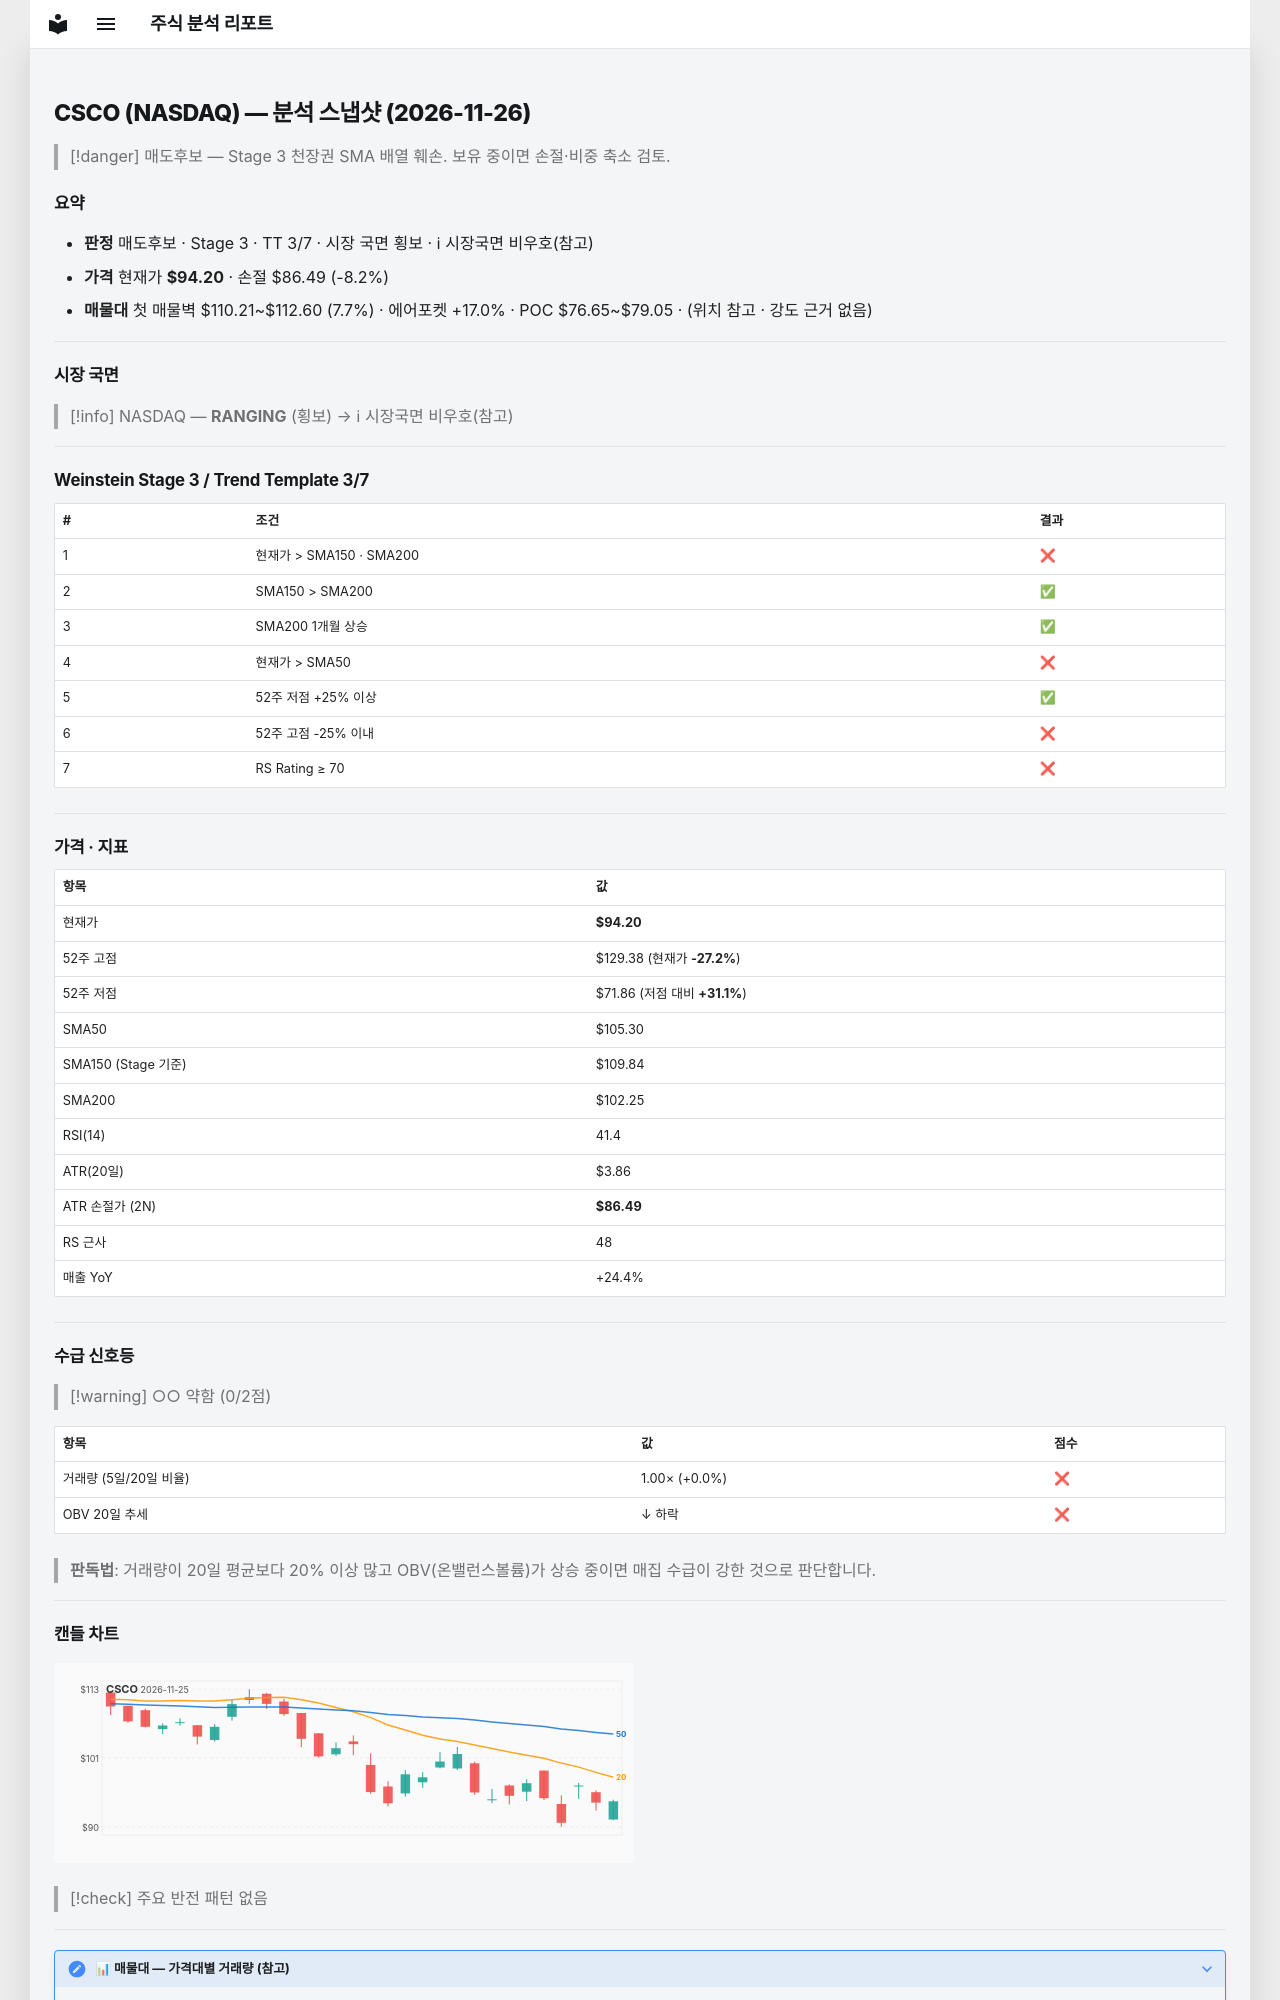

repository: soloandco/stock-reports · page: snapshots/CSCO-2026-11-26/index.html · generator: mkdocs

---
type: analysis-snapshot
title: CSCO 분석 스냅샷
ticker: CSCO
market: NASDAQ
created: 2026-11-26
updated: 2026-11-26
bar-date: 2026-11-25
verdict: 매도후보
real-rr: 3.89
sma50-gap-pct: -10.5
weekly-position: 저항대아래
weekly-overhead-price: 124.23
weekly-overhead-pct: 31.9
stage: 3
trend-template-score: 3
tt-max: 7
ma-set: sma-50-150-200
price: 94.19999694824219
stop-price: 86.48614417663133
market-regime: RANGING
supply-demand-score: 0/2
supply-demand-label: 약함
status: tracking
tags:
  - stock-agent
  - watchlist
  - CSCO
  - analysis
related:
  - "[[analysis-template]]"
---

# CSCO (NASDAQ) — 분석 스냅샷 (2026-11-26)

> [!danger] 매도후보 — Stage 3 천장권
> SMA 배열 훼손. 보유 중이면 손절·비중 축소 검토.

## 요약

- **판정** 매도후보 · Stage 3 · TT 3/7 · 시장 국면 횡보 · ℹ 시장국면 비우호(참고)
- **가격** 현재가 **$94.20** · 손절 $86.49 (-8.2%)
- **매물대** 첫 매물벽 $110.21~$112.60 (7.7%) · 에어포켓 +17.0% · POC $76.65~$79.05 · (위치 참고 · 강도 근거 없음)

---

## 시장 국면

> [!info] NASDAQ — **RANGING** (횡보) → ℹ 시장국면 비우호(참고)

---

## Weinstein Stage 3 / Trend Template 3/7

| # | 조건 | 결과 |
|---|------|------|
| 1 | 현재가 > SMA150 · SMA200 | ❌ |
| 2 | SMA150 > SMA200 | ✅ |
| 3 | SMA200 1개월 상승 | ✅ |
| 4 | 현재가 > SMA50 | ❌ |
| 5 | 52주 저점 +25% 이상 | ✅ |
| 6 | 52주 고점 -25% 이내 | ❌ |
| 7 | RS Rating ≥ 70 | ❌ |

---

## 가격 · 지표

| 항목 | 값 |
|------|---|
| 현재가 | **$94.20** |
| 52주 고점 | $129.38 (현재가 **-27.2%**) |
| 52주 저점 | $71.86 (저점 대비 **+31.1%**) |
| SMA50 | $105.30 |
| SMA150 (Stage 기준) | $109.84 |
| SMA200 | $102.25 |
| RSI(14) | 41.4 |
| ATR(20일) | $3.86 |
| ATR 손절가 (2N) | **$86.49** |
| RS 근사 | 48 |
| 매출 YoY | +24.4% |

---
## 수급 신호등

> [!warning] ○○ 약함 (0/2점)

| 항목 | 값 | 점수 |
|------|------|------|
| 거래량 (5일/20일 비율) | 1.00× (+0.0%) | ❌ |
| OBV 20일 추세 | ↓ 하락 | ❌ |

> **판독법**: 거래량이 20일 평균보다 20% 이상 많고 OBV(온밸런스볼륨)가 상승 중이면 매집 수급이 강한 것으로 판단합니다.

---
